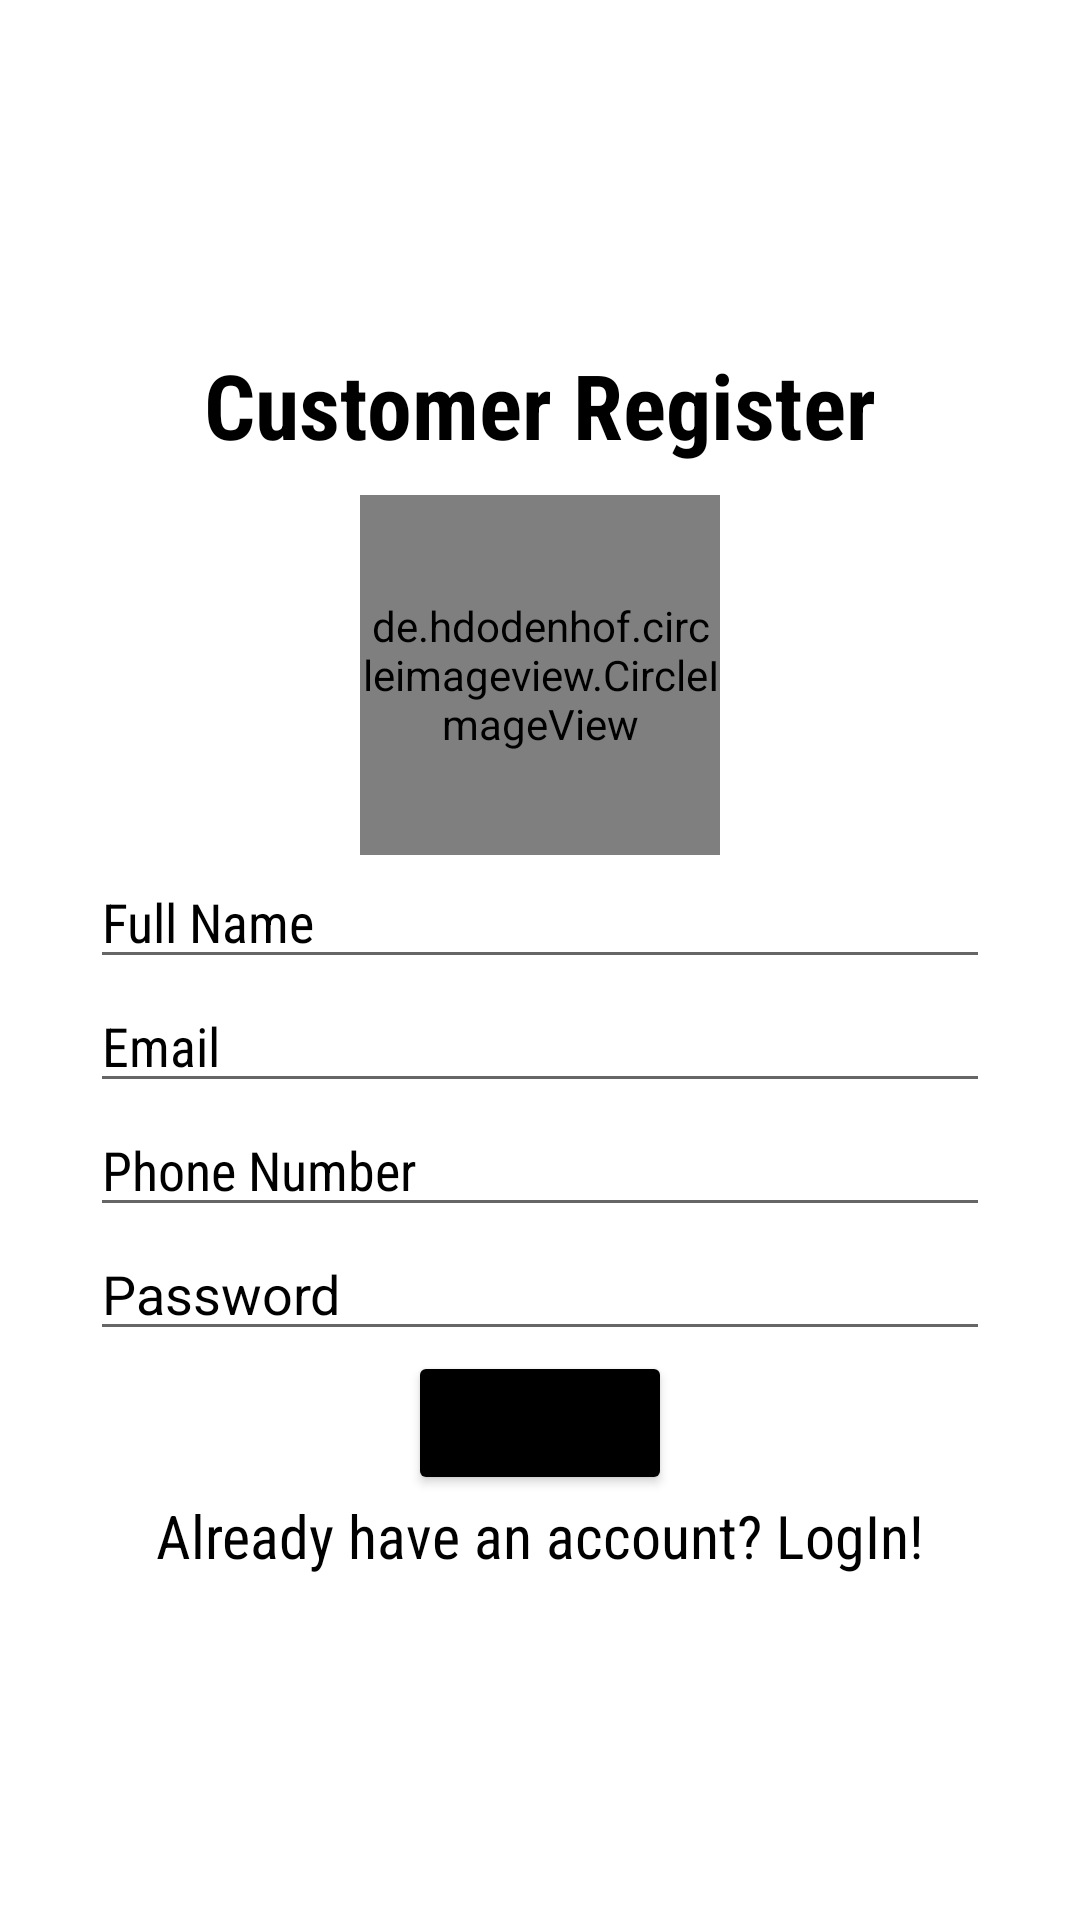

Reconstruct the res/layout file that produces this screen, plus the resources it refers to.
<!-- AndroidManifest.xml: application theme Theme.Food -->
<!-- res/layout/activity_register.xml -->
<?xml version="1.0" encoding="utf-8"?>
<LinearLayout xmlns:android="http://schemas.android.com/apk/res/android"
    xmlns:app="http://schemas.android.com/apk/res-auto"
    xmlns:tools="http://schemas.android.com/tools"
    android:layout_width="match_parent"
    android:layout_height="match_parent"
    tools:context=".Register"
    android:orientation="vertical"
    android:gravity="center"
    >
    <TextView
        android:id="@+id/register_customer"
        android:layout_width="wrap_content"
        android:layout_height="wrap_content"
        android:text="Customer Register"
        android:textSize="30dp"
        android:textColor="@color/black"
        android:textStyle="bold"
        android:fontFamily="sans-serif-condensed"
        />
    <de.hdodenhof.circleimageview.CircleImageView
        xmlns:app="http://schemas.android.com/apk/res-auto"
        android:id="@+id/profile_image"
        android:layout_width="120dp"
        android:layout_height="120dp"
        android:layout_centerHorizontal="true"
        android:layout_marginTop="10dp"
        app:civ_border_width="2dp"
        app:civ_border_color="#FF000000"
        android:src="@drawable/ic_baseline_account_circle_24"/>
    <EditText
        android:id="@+id/txtFName"
        android:layout_width="300dp"
        android:layout_height="wrap_content"
        android:hint="Full Name"
        android:fontFamily="sans-serif-condensed"
        android:textColorHint="@color/black"
        />



    <EditText
        android:id="@+id/txtEmail"
        android:layout_width="300dp"
        android:layout_height="wrap_content"
        android:hint="Email"
        android:inputType="textEmailAddress"
        android:textColorHint="@color/black"
        android:fontFamily="sans-serif-condensed"/>
    <EditText
        android:id="@+id/txtphone"
        android:layout_width="300dp"
        android:layout_height="wrap_content"
        android:hint="Phone Number"
        android:textColorHint="@color/black"
        android:inputType="phone"
        android:fontFamily="sans-serif-condensed"
        />


    <EditText
        android:id="@+id/txtpassword"
        android:layout_width="300dp"
        android:layout_height="wrap_content"
        android:hint="Password"
        android:inputType="numberPassword"
        android:textColorHint="@color/black" />

    <Button
        android:id="@+id/signup_button"
        android:layout_width="wrap_content"
        android:layout_height="wrap_content"
        android:text="SignUP"
        android:fontFamily="sans-serif-condensed"
        android:backgroundTint="@color/black"
        />
    <TextView
        android:id="@+id/txtlogin1"
        android:layout_width="wrap_content"
        android:layout_height="wrap_content"
        android:text="Already have an account? LogIn!"
        android:textSize="20dp"
        android:textColor="@color/black"
        android:fontFamily="sans-serif-condensed"
        />


</LinearLayout>
<!-- resources referenced by this layout -->
<resources>
  <style name="Theme.Food" parent="Theme.MaterialComponents.DayNight.NoActionBar">
          
          <item name="colorPrimary">@color/purple_500</item>
          <item name="colorPrimaryVariant">@color/purple_700</item>
          <item name="colorOnPrimary">@color/white</item>
          
          <item name="colorSecondary">@color/teal_200</item>
          <item name="colorSecondaryVariant">@color/teal_700</item>
          <item name="colorOnSecondary">@color/black</item>
          
          <item name="android:statusBarColor" tools:targetApi="l">?attr/colorPrimaryVariant</item>
          
      </style>
  <!-- not gathered from this repository: default colours our renderer supplied (Android Studio template values) -->
  <color name="purple_500">#FF6200EE</color>
  <color name="purple_700">#FF3700B3</color>
  <color name="teal_200">#FF03DAC5</color>
  <color name="teal_700">#FF018786</color>
  <color name="black">#FF000000</color>
  <color name="white">#FFFFFFFF</color>
</resources>
